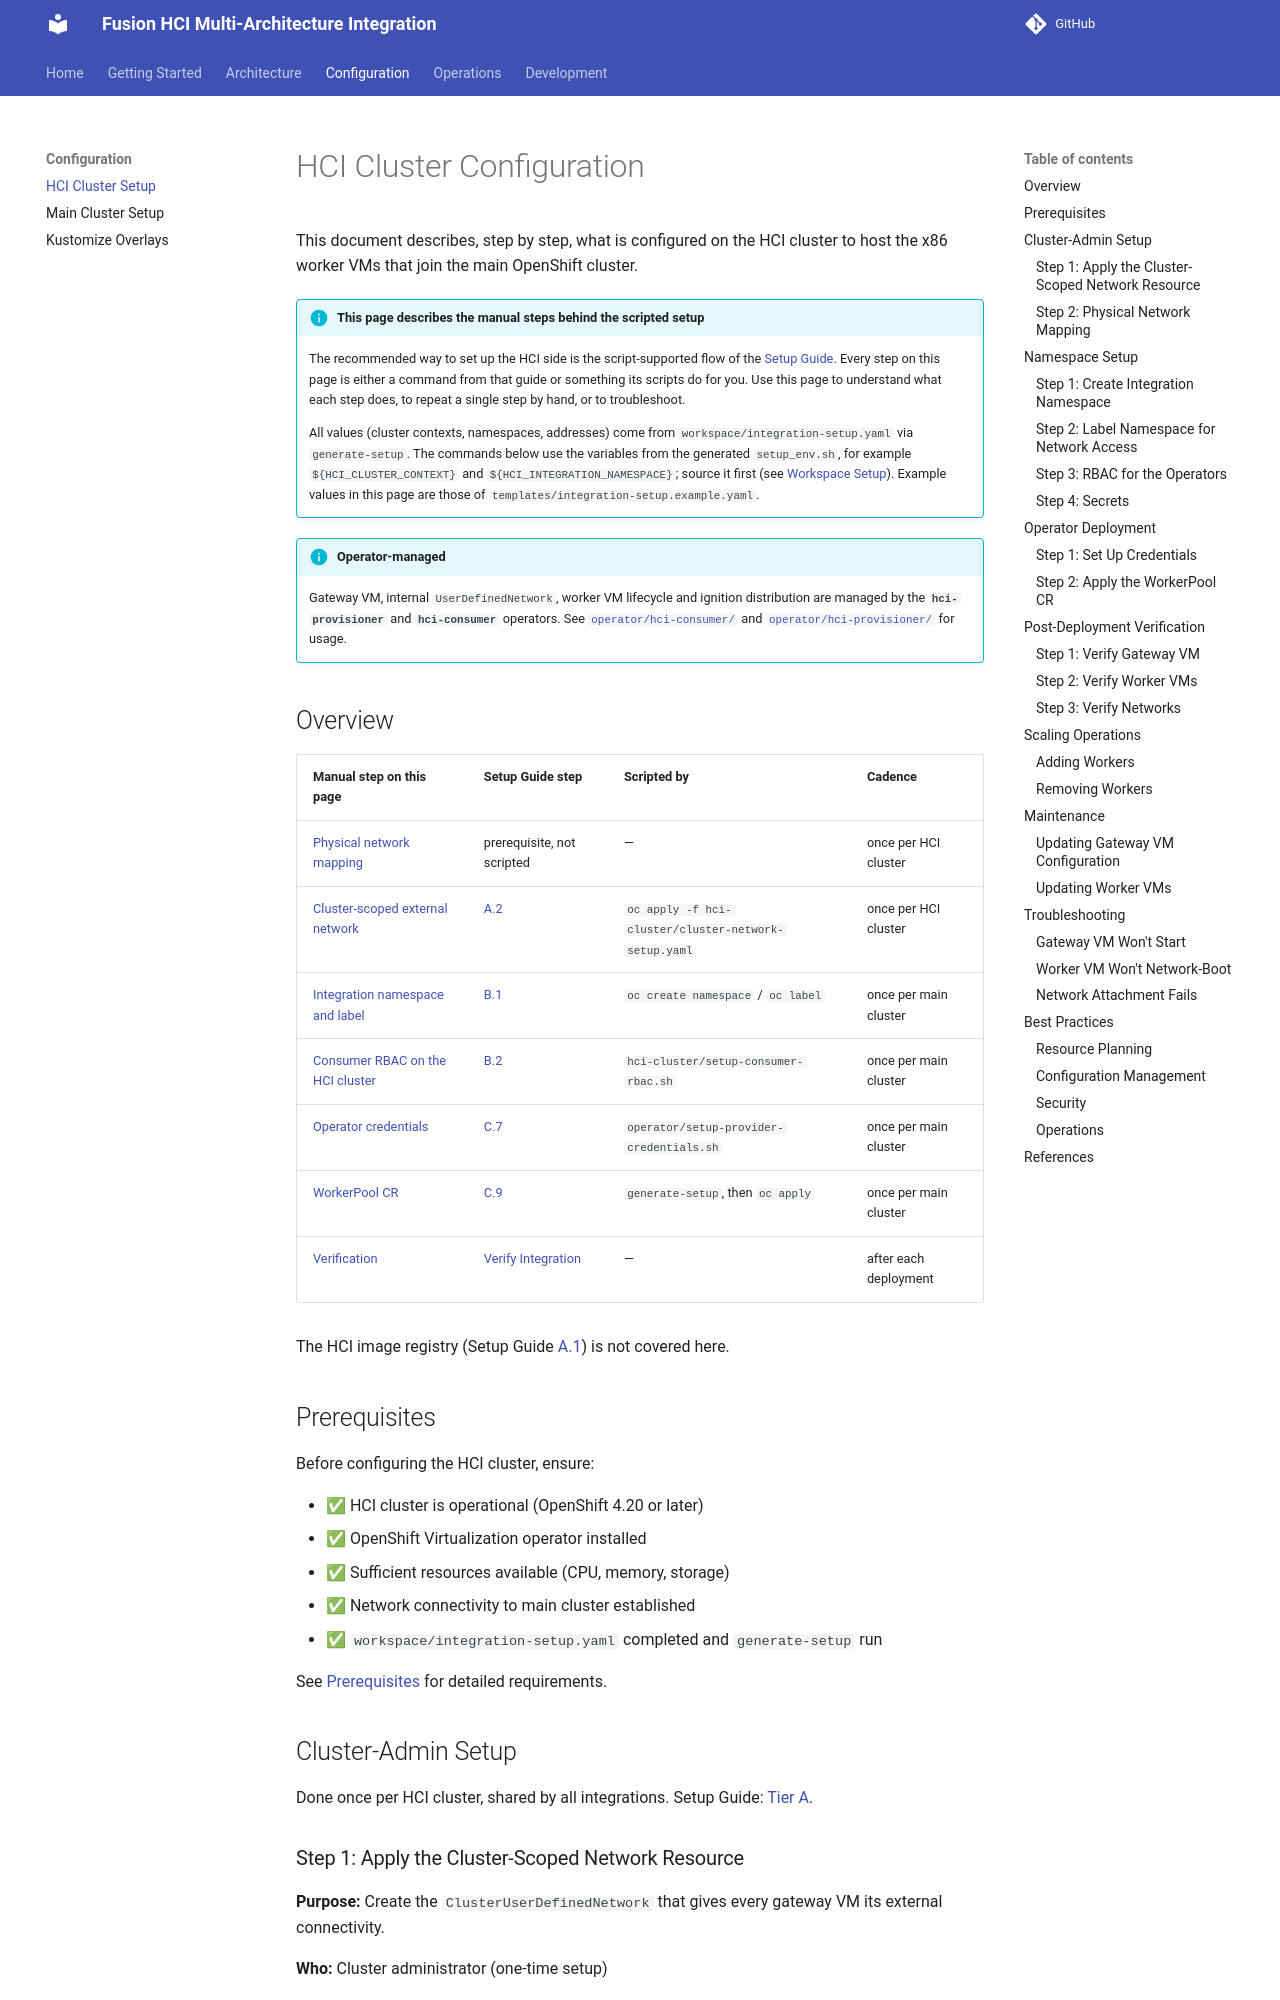

repository: IBM/fusion-hci-integration · page: configuration/hci-cluster/index.html · generator: mkdocs

# HCI Cluster Configuration

This document describes, step by step, what is configured on the HCI cluster to host
the x86 worker VMs that join the main OpenShift cluster.

!!! info "This page describes the manual steps behind the scripted setup"
    The recommended way to set up the HCI side is the script-supported flow of the
    [Setup Guide](../getting-started.md). Every step on this page is either a command
    from that guide or something its scripts do for you. Use this page to understand
    what each step does, to repeat a single step by hand, or to troubleshoot.

    All values (cluster contexts, namespaces, addresses) come from
    `workspace/integration-setup.yaml` via `generate-setup`. The commands below use
    the variables from the generated `setup_env.sh`, for example
    `${HCI_CLUSTER_CONTEXT}` and `${HCI_INTEGRATION_NAMESPACE}`; source it first
    (see [Workspace Setup](../getting-started.md#workspace-setup)). Example values
    in this page are those of `templates/integration-setup.example.yaml`.

!!! info "Operator-managed"
    Gateway VM, internal `UserDefinedNetwork`, worker VM lifecycle and ignition
    distribution are managed by the **`hci-provisioner`** and **`hci-consumer`**
    operators. See
    [`operator/hci-consumer/`](https://github.com/IBM/fusion-hci-integration/blob/main/operator/hci-consumer/README.md)
    and [`operator/hci-provisioner/`](https://github.com/IBM/fusion-hci-integration/blob/main/operator/hci-provisioner/)
    for usage.

## Overview

| Manual step on this page | Setup Guide step | Scripted by | Cadence |
|---|---|---|---|
| [Physical network mapping](#step-2-physical-network-mapping) | prerequisite, not scripted | — | once per HCI cluster |
| [Cluster-scoped external network](#step-1-apply-the-cluster-scoped-network-resource) | [A.2](../getting-started.md#a2-apply-cluster-scoped-network-configuration) | `oc apply -f hci-cluster/cluster-network-setup.yaml` | once per HCI cluster |
| [Integration namespace and label](#namespace-setup) | [B.1](../getting-started.md#b1-create-and-label-the-integration-namespace) | `oc create namespace` / `oc label` | once per main cluster |
| [Consumer RBAC on the HCI cluster](#step-3-rbac-for-the-operators) | [B.2](../getting-started.md#b2-set-up-registry-rbac-on-the-hci-cluster) | `hci-cluster/setup-consumer-rbac.sh` | once per main cluster |
| [Operator credentials](#step-1-set-up-credentials) | [C.7](../getting-started.md#c7-create-operator-credentials) | `operator/setup-provider-credentials.sh` | once per main cluster |
| [WorkerPool CR](#step-2-apply-the-workerpool-cr) | [C.9](../getting-started.md#c9-apply-the-workerpool-cr) | `generate-setup`, then `oc apply` | once per main cluster |
| [Verification](#post-deployment-verification) | [Verify Integration](../getting-started.md#verify-integration) | — | after each deployment |

The HCI image registry (Setup Guide
[A.1](../getting-started.md#a1-enable-the-hci-image-registry)) is not covered here.
